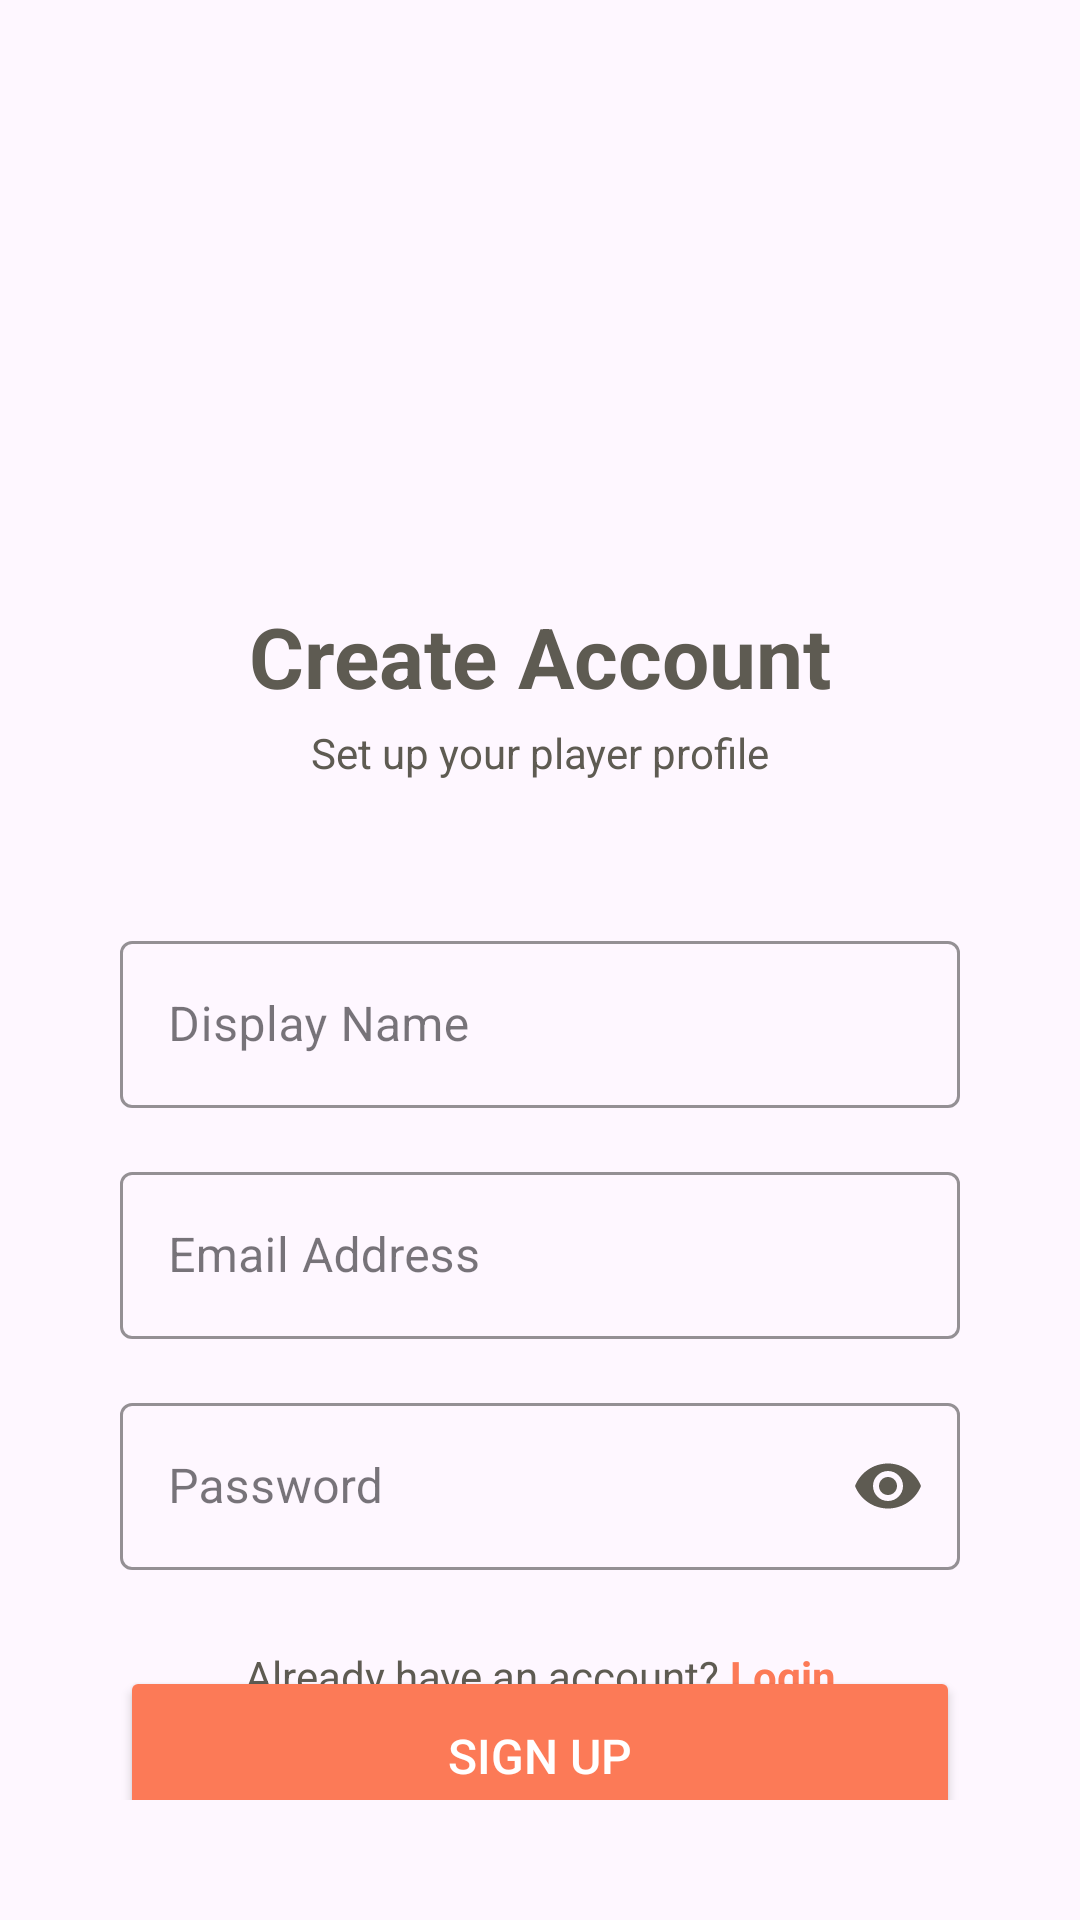

Produce the Android XML layout that renders to this screen, including the resource entries it uses.
<!-- AndroidManifest.xml: application theme Theme.KaePeej -->
<!-- res/layout/activity_register.xml -->
<?xml version="1.0" encoding="utf-8"?>
<androidx.constraintlayout.widget.ConstraintLayout
    xmlns:android="http://schemas.android.com/apk/res/android"
    xmlns:app="http://schemas.android.com/apk/res-auto"
    xmlns:tools="http://schemas.android.com/tools"
    android:id="@+id/main"
    android:layout_width="match_parent"
    android:layout_height="match_parent"
    android:padding="40dp"
    tools:context=".RegisterActivity">

    <TextView
        android:id="@+id/registerTitleTextView"
        android:layout_width="wrap_content"
        android:layout_height="wrap_content"
        android:layout_marginTop="160dp"
        android:text="Create Account"
        android:textColor="#5E5B52"
        android:textSize="28sp"
        android:textStyle="bold"
        app:layout_constraintEnd_toEndOf="parent"
        app:layout_constraintStart_toStartOf="parent"
        app:layout_constraintTop_toTopOf="parent" />

    <TextView
        android:id="@+id/registerSubtitleTextView"
        android:layout_width="wrap_content"
        android:layout_height="wrap_content"
        android:layout_marginTop="4dp"
        android:text="Set up your player profile"
        android:textColor="#5E5B52"
        android:textSize="14sp"
        app:layout_constraintEnd_toEndOf="parent"
        app:layout_constraintStart_toStartOf="parent"
        app:layout_constraintTop_toBottomOf="@+id/registerTitleTextView" />

    <com.google.android.material.textfield.TextInputLayout
        android:id="@+id/nameInputLayout"
        style="@style/Widget.MaterialComponents.TextInputLayout.OutlinedBox"
        android:layout_width="match_parent"
        android:layout_height="wrap_content"
        android:layout_marginTop="48dp"
        android:hint="Display Name"
        app:boxStrokeColor="#FC7A57"
        app:hintTextColor="#FC7A57"
        app:layout_constraintEnd_toEndOf="parent"
        app:layout_constraintStart_toStartOf="parent"
        app:layout_constraintTop_toBottomOf="@+id/registerSubtitleTextView">

        <com.google.android.material.textfield.TextInputEditText
            android:id="@+id/nameEditText"
            android:layout_width="match_parent"
            android:layout_height="wrap_content"
            android:inputType="textPersonName" />
    </com.google.android.material.textfield.TextInputLayout>

    <com.google.android.material.textfield.TextInputLayout
        android:id="@+id/registerEmailInputLayout"
        style="@style/Widget.MaterialComponents.TextInputLayout.OutlinedBox"
        android:layout_width="match_parent"
        android:layout_height="wrap_content"
        android:layout_marginTop="16dp"
        android:hint="Email Address"
        app:boxStrokeColor="#FC7A57"
        app:hintTextColor="#FC7A57"
        app:layout_constraintEnd_toEndOf="parent"
        app:layout_constraintStart_toStartOf="parent"
        app:layout_constraintTop_toBottomOf="@+id/nameInputLayout">

        <com.google.android.material.textfield.TextInputEditText
            android:id="@+id/registerEmailEditText"
            android:layout_width="match_parent"
            android:layout_height="wrap_content"
            android:inputType="textEmailAddress" />
    </com.google.android.material.textfield.TextInputLayout>

    <com.google.android.material.textfield.TextInputLayout
        android:id="@+id/registerPasswordInputLayout"
        style="@style/Widget.MaterialComponents.TextInputLayout.OutlinedBox"
        android:layout_width="match_parent"
        android:layout_height="wrap_content"
        android:layout_marginTop="16dp"
        android:hint="Password"
        app:passwordToggleEnabled="true"
        app:passwordToggleTint="#5E5B52"
        app:boxStrokeColor="#FC7A57"
        app:hintTextColor="#FC7A57"
        app:layout_constraintEnd_toEndOf="parent"
        app:layout_constraintStart_toStartOf="parent"
        app:layout_constraintTop_toBottomOf="@+id/registerEmailInputLayout">

        <com.google.android.material.textfield.TextInputEditText
            android:id="@+id/registerPasswordEditText"
            android:layout_width="match_parent"
            android:layout_height="wrap_content"
            android:inputType="textPassword" />
    </com.google.android.material.textfield.TextInputLayout>

    <Button
        android:id="@+id/signUpButton"
        android:layout_width="match_parent"
        android:layout_height="60dp"
        android:layout_marginTop="32dp"
        android:text="Sign Up"
        android:textColor="#FFFFFF"
        android:textSize="16sp"
        android:backgroundTint="#FC7A57"
        app:layout_constraintEnd_toEndOf="parent"
        app:layout_constraintStart_toStartOf="parent"
        app:layout_constraintTop_toBottomOf="@+id/registerPasswordInputLayout" />

    <LinearLayout
        android:layout_width="wrap_content"
        android:layout_height="wrap_content"
        android:layout_marginBottom="32dp"
        android:orientation="horizontal"
        app:layout_constraintBottom_toBottomOf="parent"
        app:layout_constraintEnd_toEndOf="parent"
        app:layout_constraintStart_toStartOf="parent">

        <TextView
            android:layout_width="wrap_content"
            android:layout_height="wrap_content"
            android:text="Already have an account? "
            android:textColor="#5E5B52" />

        <TextView
            android:id="@+id/backToLoginTextView"
            android:layout_width="wrap_content"
            android:layout_height="wrap_content"
            android:text="Login"
            android:textColor="#FC7A57"
            android:textStyle="bold" />
    </LinearLayout>

</androidx.constraintlayout.widget.ConstraintLayout>
<!-- resources referenced by this layout -->
<resources>
  <style name="Theme.KaePeej" parent="Base.Theme.KaePeej" />
  <style name="Base.Theme.KaePeej" parent="Theme.Material3.DayNight.NoActionBar">
          
          
      </style>
</resources>
